Image classification data set "cache_384" (jaimulhaque/Pneumonia-MultiModel-XAI on GitHub). Class labels (2): normal, pneumonia.

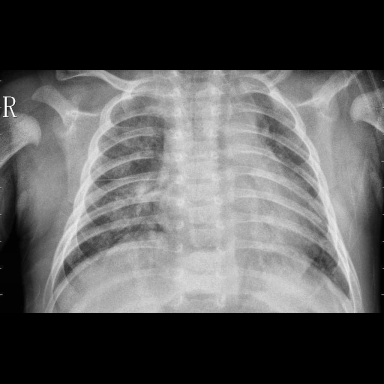
Label: pneumonia

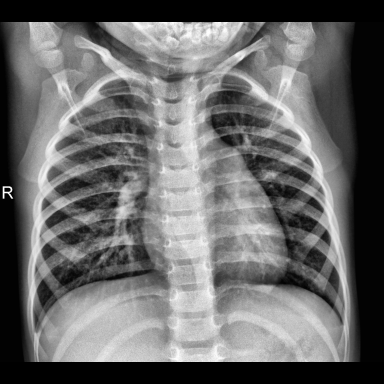
Label: normal

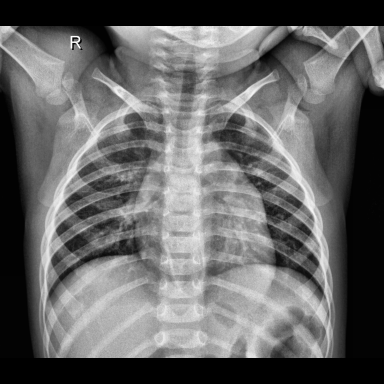
Label: normal

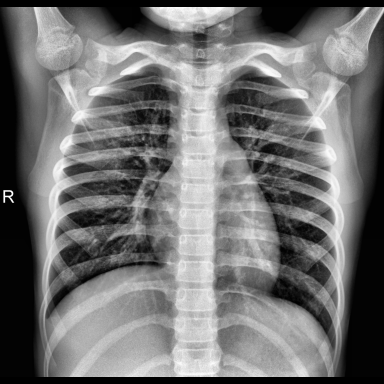
Label: normal

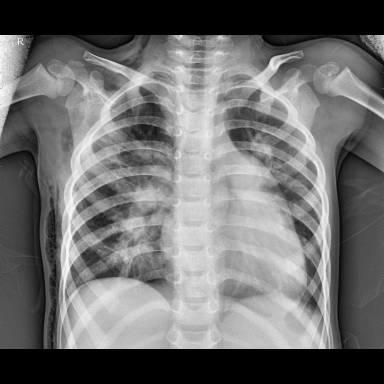
Label: pneumonia

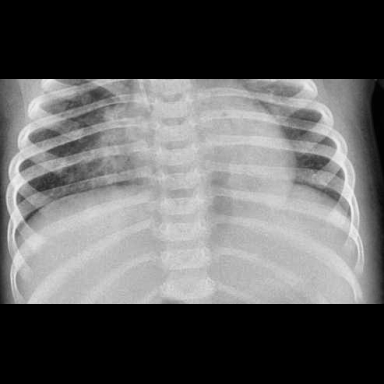
Label: pneumonia
